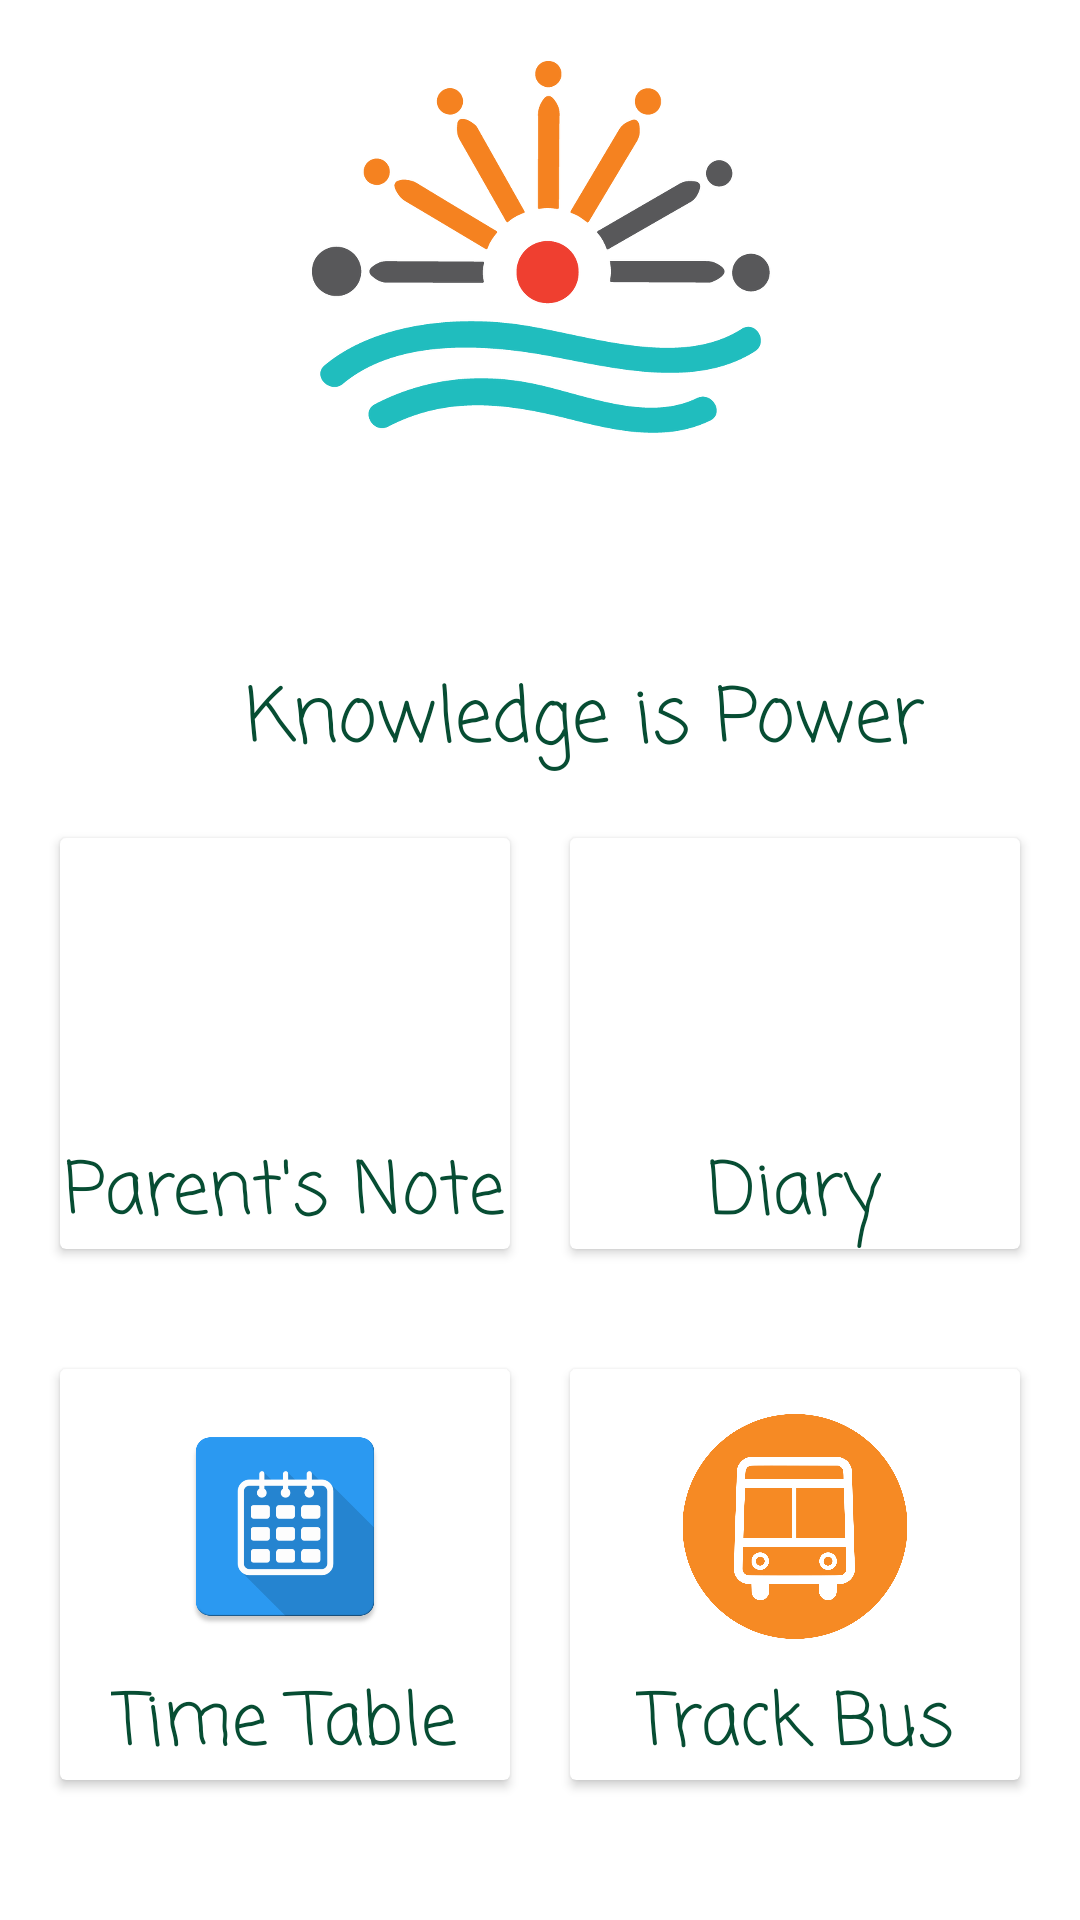

Reconstruct the res/layout file that produces this screen, plus the resources it refers to.
<!-- AndroidManifest.xml: application theme Theme.MySchoolDiary -->
<!-- res/layout/activity_student.xml -->
<?xml version="1.0" encoding="utf-8"?>
<ScrollView
    xmlns:android="http://schemas.android.com/apk/res/android"
    xmlns:app="http://schemas.android.com/apk/res-auto"
    xmlns:tools="http://schemas.android.com/tools"
    android:layout_width="match_parent"
    android:layout_height="match_parent"
    tools:context=".Student">
    <LinearLayout
        android:layout_width="match_parent"
        android:layout_height="match_parent"
        android:orientation="vertical"
        android:background="#FFFFFF">

        <ImageView
            android:id="@+id/imageView"
            android:layout_width="wrap_content"
            android:layout_height="160dp"
            app:srcCompat="@drawable/logo_small" />
        <TextView
            android:id="@+id/textView"
            android:layout_height="match_parent"
            android:gravity="center"
            android:maxLines="1"
            android:layout_width="match_parent"
            android:textSize="40sp"
            app:fontFamily="casual"
            android:textColor="@color/teal_700"
            android:paddingLeft="30dp"
            app:layout_constraintEnd_toStartOf="@+id/imageView"
            app:layout_constraintStart_toStartOf="parent"
            app:layout_constraintTop_toBottomOf="@+id/toolbar"
            />
        <TextView
            android:id="@+id/textView2"
            android:layout_width="match_parent"
            android:layout_height="wrap_content"
            android:gravity="center"
            android:paddingLeft="30dp"
            android:fontFamily="casual"
            android:textColor="@color/teal_700"
            android:textSize="25sp"
            android:text="Knowledge is Power"/>
        <LinearLayout
            android:layout_width="match_parent"
            android:layout_height="match_parent"
            android:orientation="horizontal"
            android:padding="10dp"
            app:layout_constraintEnd_toEndOf="parent"
            app:layout_constraintHorizontal_bias="0.0"
            app:layout_constraintStart_toStartOf="parent"
            app:layout_constraintTop_toBottomOf="@+id/imageView">
            <androidx.cardview.widget.CardView
                android:layout_width="0dp"
                android:layout_height="match_parent"
                android:layout_margin="10dp"
                android:layout_weight="1">
                <RelativeLayout
                    android:layout_width="match_parent"
                    android:layout_height="match_parent">
                    <TextView
                        android:id="@+id/textView3"
                        android:layout_width="wrap_content"
                        android:layout_height="wrap_content"
                        android:layout_below="@id/bus"
                        android:layout_centerHorizontal="true"
                        android:layout_marginTop="10dp"
                        android:text="Parent's Note"
                        android:textColor="@color/teal_700"
                        android:textSize="24sp"
                        app:fontFamily="casual" />
                    <ImageView
                        android:id="@+id/bus"
                        android:layout_width="match_parent"
                        android:layout_height="75dp"
                        android:layout_centerHorizontal="true"
                        android:layout_marginTop="15dp"
                        android:textColor="@color/teal_700"
                        android:src="@drawable/note" />
                </RelativeLayout>
            </androidx.cardview.widget.CardView>
            <androidx.cardview.widget.CardView
                android:layout_width="0dp"
                android:layout_height="match_parent"
                android:layout_margin="10dp"
                android:layout_weight="1">
                <RelativeLayout
                    android:layout_width="match_parent"
                    android:layout_height="match_parent">
                    <TextView
                        android:id="@+id/textView4"
                        android:layout_width="wrap_content"
                        android:layout_height="wrap_content"
                        android:layout_below="@id/imageView3"
                        android:layout_centerHorizontal="true"
                        android:textColor="@color/teal_700"
                        android:layout_marginTop="10dp"
                        android:text="Diary"
                        android:textSize="24sp"
                        app:fontFamily="casual" />
                    <ImageView
                        android:id="@+id/imageView3"
                        android:layout_width="match_parent"
                        android:layout_height="75dp"
                        android:layout_centerHorizontal="true"
                        android:textColor="@color/teal_700"
                        android:layout_marginTop="15dp"
                        android:src="@drawable/diary" />
                </RelativeLayout>
            </androidx.cardview.widget.CardView>
        </LinearLayout>
        <LinearLayout
            android:id="@+id/linearLayout"
            android:layout_width="match_parent"
            android:layout_height="match_parent"
            android:orientation="horizontal"
            android:padding="10dp"
            app:layout_constraintEnd_toEndOf="parent"
            app:layout_constraintHorizontal_bias="0.0"
            app:layout_constraintStart_toStartOf="parent"
            app:layout_constraintTop_toBottomOf="@+id/imageView">
            <androidx.cardview.widget.CardView
                android:layout_width="0dp"
                android:layout_height="match_parent"
                android:layout_margin="10dp"
                android:layout_weight="1">
                <RelativeLayout
                    android:layout_width="match_parent"
                    android:layout_height="match_parent">
                    <TextView
                        android:id="@+id/textView5"
                        android:layout_width="wrap_content"
                        android:layout_height="wrap_content"
                        android:textColor="@color/teal_700"
                        android:layout_below="@id/bus1"
                        android:layout_centerHorizontal="true"
                        android:layout_marginTop="10dp"
                        android:text="Time Table"
                        android:textSize="24sp"
                        app:fontFamily="casual" />
                    <ImageView
                        android:id="@+id/bus1"
                        android:layout_width="match_parent"
                        android:layout_height="75dp"
                        android:layout_centerHorizontal="true"
                        android:textColor="@color/teal_700"
                        android:layout_marginTop="15dp"
                        android:src="@drawable/timetable" />
                </RelativeLayout>
            </androidx.cardview.widget.CardView>
            <androidx.cardview.widget.CardView
                android:layout_width="0dp"
                android:layout_height="match_parent"
                android:layout_margin="10dp"
                android:layout_weight="1">
                <RelativeLayout
                    android:layout_width="match_parent"
                    android:layout_height="match_parent">
                    <TextView
                        android:id="@+id/textView6"
                        android:layout_width="wrap_content"
                        android:layout_height="wrap_content"
                        android:layout_below="@id/imageView31"
                        android:layout_centerHorizontal="true"
                        android:textColor="@color/teal_700"
                        android:layout_marginTop="10dp"
                        android:text="Track Bus"
                        android:textSize="24sp"
                        app:fontFamily="casual" />
                    <ImageView
                        android:id="@+id/imageView31"
                        android:layout_width="match_parent"
                        android:layout_height="75dp"
                        android:textColor="@color/teal_700"
                        android:layout_centerHorizontal="true"
                        android:layout_marginTop="15dp"
                        android:src="@drawable/bus" />
                </RelativeLayout>
            </androidx.cardview.widget.CardView>
        </LinearLayout>
    </LinearLayout>
</ScrollView>
<!-- resources referenced by this layout -->
<resources>
  <color name="teal_700">#074d33</color>
  <!-- drawable bus: png bitmap (drawable, 62558 bytes) -->
  <!-- drawable logo_small: png bitmap (drawable, 33758 bytes) -->
  <!-- drawable timetable: png bitmap (drawable-v24, 16278 bytes) -->
  <style name="Theme.MySchoolDiary" parent="Theme.MaterialComponents.DayNight.NoActionBar">
          
          <item name="colorPrimaryDark">@color/teal_200</item>
          <item name="colorPrimaryVariant">@color/purple_700</item>
          <item name="colorOnPrimary">@color/white</item>
          
          <item name="colorSecondary">@color/teal_200</item>
          <item name="colorSecondaryVariant">@color/teal_700</item>
          <item name="colorOnSecondary">@color/black</item>
          
          
          
      </style>
  <color name="teal_200">#FF03DAC5</color>
  <color name="purple_700">#FF3700B3</color>
  <color name="white">#FFFFFFFF</color>
  <color name="black">#FF000000</color>
</resources>
